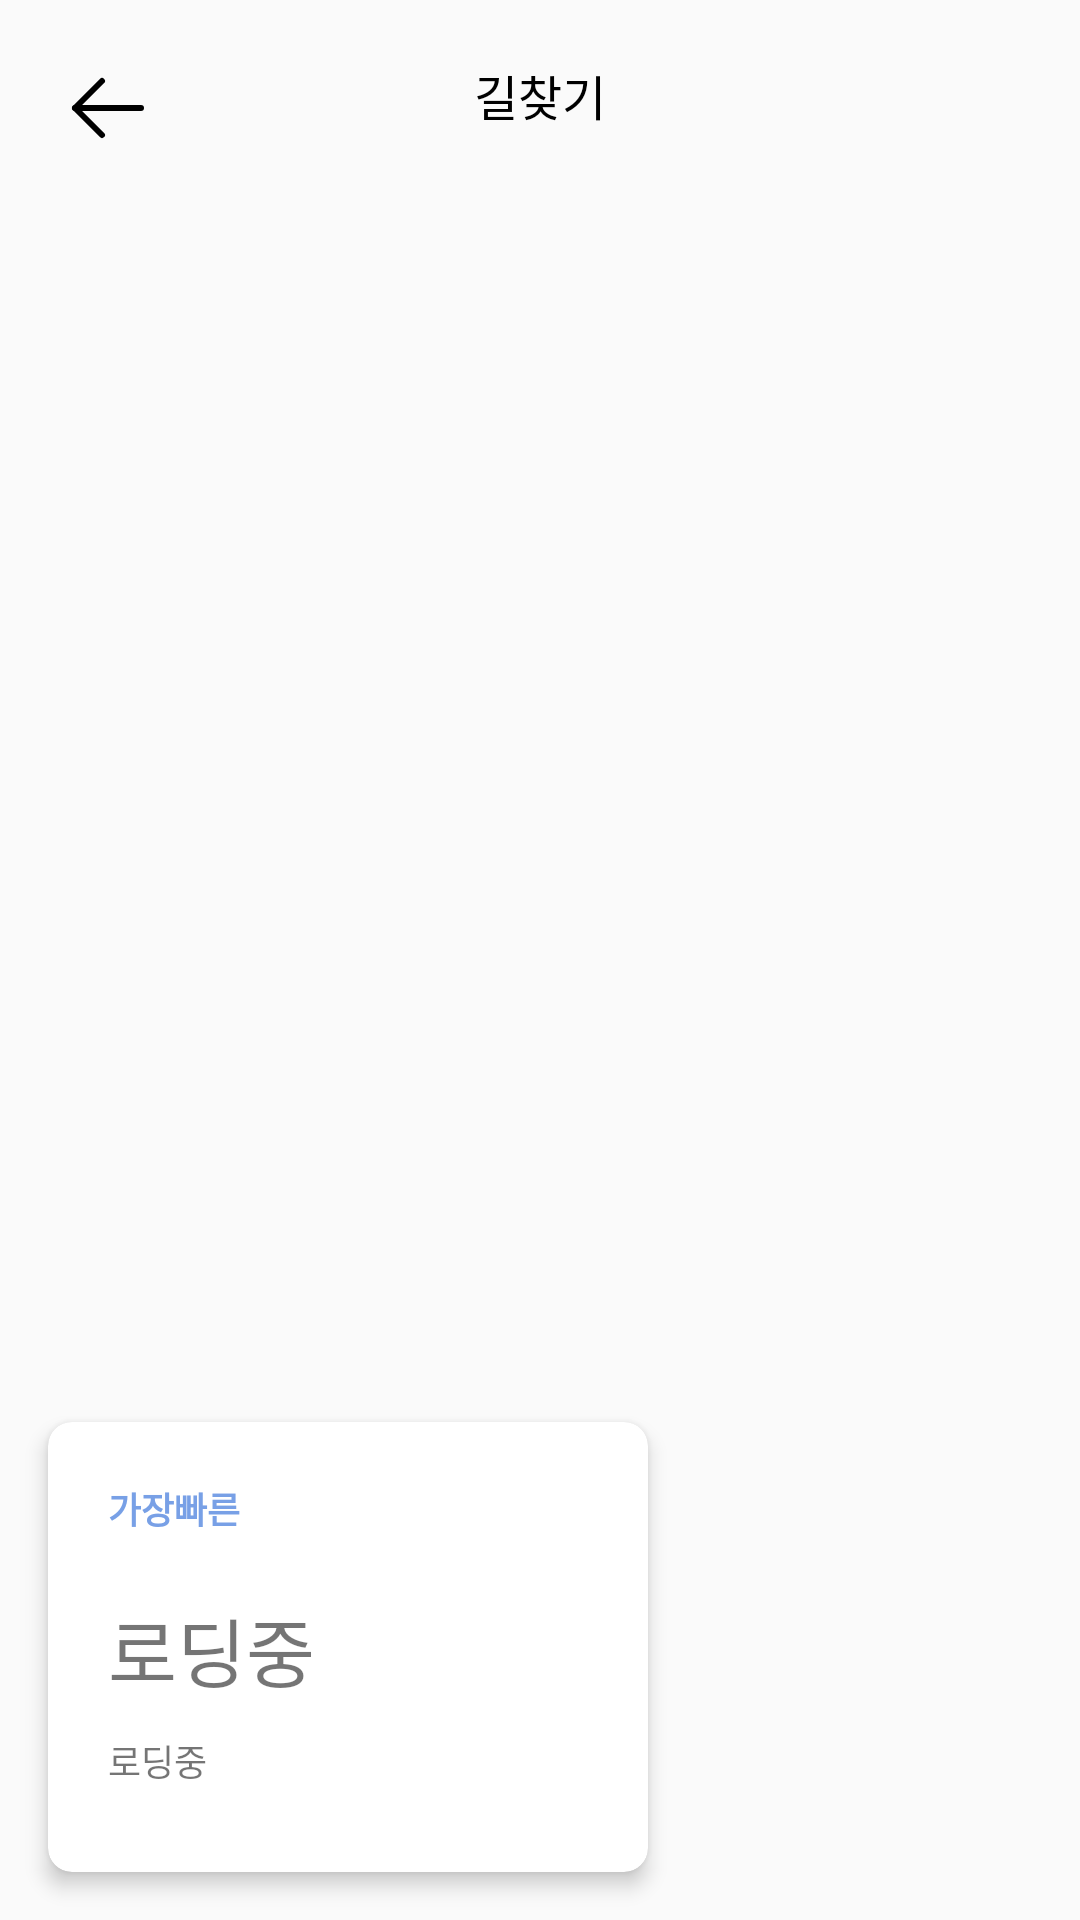

Android layout source for this screen:
<!-- AndroidManifest.xml: application theme Theme.TrashApp -->
<!-- res/layout/fragment_t_map.xml -->
<?xml version="1.0" encoding="utf-8"?>
<androidx.constraintlayout.widget.ConstraintLayout xmlns:android="http://schemas.android.com/apk/res/android"
    xmlns:app="http://schemas.android.com/apk/res-auto"
    xmlns:tools="http://schemas.android.com/tools"
    android:layout_width="match_parent"
    android:layout_height="match_parent">

    <ImageButton
        android:id="@+id/tmapBackBtn"
        android:layout_width="wrap_content"
        android:layout_height="wrap_content"
        android:paddingLeft="@dimen/dimens20dp"
        android:layout_marginTop="@dimen/dimensTop20dp"
        android:background="@android:color/transparent"
        android:src="@drawable/backarrow"
        app:layout_constraintStart_toStartOf="parent"
        app:layout_constraintTop_toTopOf="parent" />

    <TextView
        android:layout_width="wrap_content"
        android:layout_height="wrap_content"
        android:layout_marginTop="@dimen/dimensTop20dp"
        android:fontFamily="@font/pretendardregular"
        android:text="길찾기"
        android:textColor="@color/black"
        android:textSize="@dimen/dimens20sp"
        android:textStyle="normal"
        app:layout_constraintEnd_toEndOf="parent"
        app:layout_constraintStart_toStartOf="parent"
        app:layout_constraintTop_toTopOf="parent" />

    <FrameLayout
        android:layout_width="match_parent"
        android:layout_height="match_parent"
        app:layout_constraintBottom_toBottomOf="parent"
        app:layout_constraintEnd_toEndOf="parent"
        app:layout_constraintStart_toStartOf="parent"
        app:layout_constraintTop_toBottomOf="@id/tmapBackBtn">

        <LinearLayout
            android:id="@+id/tmapView"
            android:layout_width="match_parent"
            android:layout_height="match_parent"
            android:layout_marginTop="@dimen/dimens65dp"
            android:orientation="horizontal"
            app:layout_constraintBottom_toBottomOf="parent"
            app:layout_constraintEnd_toEndOf="parent"
            app:layout_constraintStart_toStartOf="parent"
            app:layout_constraintTop_toTopOf="parent" />

        <androidx.cardview.widget.CardView
            android:id="@+id/tmapCardView"
            android:layout_width="200dp"
            android:layout_height="150dp"
            android:layout_gravity="bottom"
            android:layout_marginLeft="@dimen/dimens20sp"
            android:layout_marginBottom="@dimen/dimens20sp"
            android:visibility="visible"
            app:cardCornerRadius="8dp"
            app:cardElevation="4dp">

            <androidx.constraintlayout.widget.ConstraintLayout
                android:layout_width="match_parent"
                android:layout_height="match_parent"
                android:background="@drawable/edittext_focused"
                android:orientation="vertical"
                android:padding="20dp">

                <TextView
                    android:id="@+id/tmapText1"
                    android:layout_width="wrap_content"
                    android:layout_height="wrap_content"
                    android:text="가장빠른"
                    android:textColor="@color/blue"
                    android:textSize="@dimen/dimens16sp"
                    android:textStyle="bold"
                    app:layout_constraintStart_toStartOf="parent"
                    app:layout_constraintTop_toTopOf="parent" />

                <ImageView
                    android:layout_width="25dp"
                    android:layout_height="25dp"
                    android:src="@drawable/warking"
                    app:layout_constraintEnd_toEndOf="parent"
                    app:layout_constraintTop_toTopOf="parent"
                    />

                <TextView
                    android:id="@+id/tmapText2"
                    android:layout_width="match_parent"
                    android:layout_height="wrap_content"
                    android:layout_marginTop="@dimen/dimensTop20dp"
                    android:fontFamily="@font/pretendardregular"
                    android:text="로딩중"
                    android:textSize="25sp"
                    app:layout_constraintStart_toStartOf="parent"
                    app:layout_constraintTop_toBottomOf="@id/tmapText1" />

                <TextView
                    android:id="@+id/tmapText3"
                    android:layout_width="match_parent"
                    android:layout_height="wrap_content"
                    android:layout_marginTop="10dp"
                    android:text="로딩중"
                    android:fontFamily="@font/pretendardregular"
                    android:textSize="@dimen/dimens16sp"
                    app:layout_constraintStart_toStartOf="parent"
                    app:layout_constraintTop_toBottomOf="@id/tmapText2" />
            </androidx.constraintlayout.widget.ConstraintLayout>
        </androidx.cardview.widget.CardView>
    </FrameLayout>

</androidx.constraintlayout.widget.ConstraintLayout>
<!-- resources referenced by this layout -->
<resources>
  <color name="black">#FF000000</color>
  <color name="blue">#78A0E6</color>
  <dimen name="dimens16sp">14sp</dimen>
  <dimen name="dimens20dp">20dp</dimen>
  <dimen name="dimens20sp">18sp</dimen>
  <dimen name="dimens65dp">65dp</dimen>
  <dimen name="dimensTop20dp">20dp</dimen>
  <!-- drawable backarrow (drawable) -->
  <vector xmlns:android="http://schemas.android.com/apk/res/android"
      android:width="32dp"
      android:height="32dp"
      android:viewportWidth="32"
      android:viewportHeight="32">
    <group>
      <clip-path
          android:pathData="M0,0h32v32h-32z"/>
      <path
          android:pathData="M27,16H5"
          android:strokeLineJoin="round"
          android:strokeWidth="2"
          android:fillColor="#00000000"
          android:strokeColor="#000000"
          android:strokeLineCap="round"/>
      <path
          android:pathData="M14,7L5,16L14,25"
          android:strokeLineJoin="round"
          android:strokeWidth="2"
          android:fillColor="#00000000"
          android:strokeColor="#000000"
          android:strokeLineCap="round"/>
    </group>
  </vector>
  <style name="Theme.TrashApp" parent="Theme.AppCompat.Light">
          <item name="colorPrimary">@color/green</item>
          <item name="colorPrimaryVariant">@color/green</item>
          <item name="colorOnPrimary">@color/white</item>
          <item name="android:statusBarColor">?attr/colorPrimaryVariant</item>
          <item name="windowNoTitle">true</item>
          <item name="android:windowFullscreen">true</item>
      </style>
  <color name="green">#B1D182</color>
  <color name="white">#FFFFFFFF</color>
</resources>
